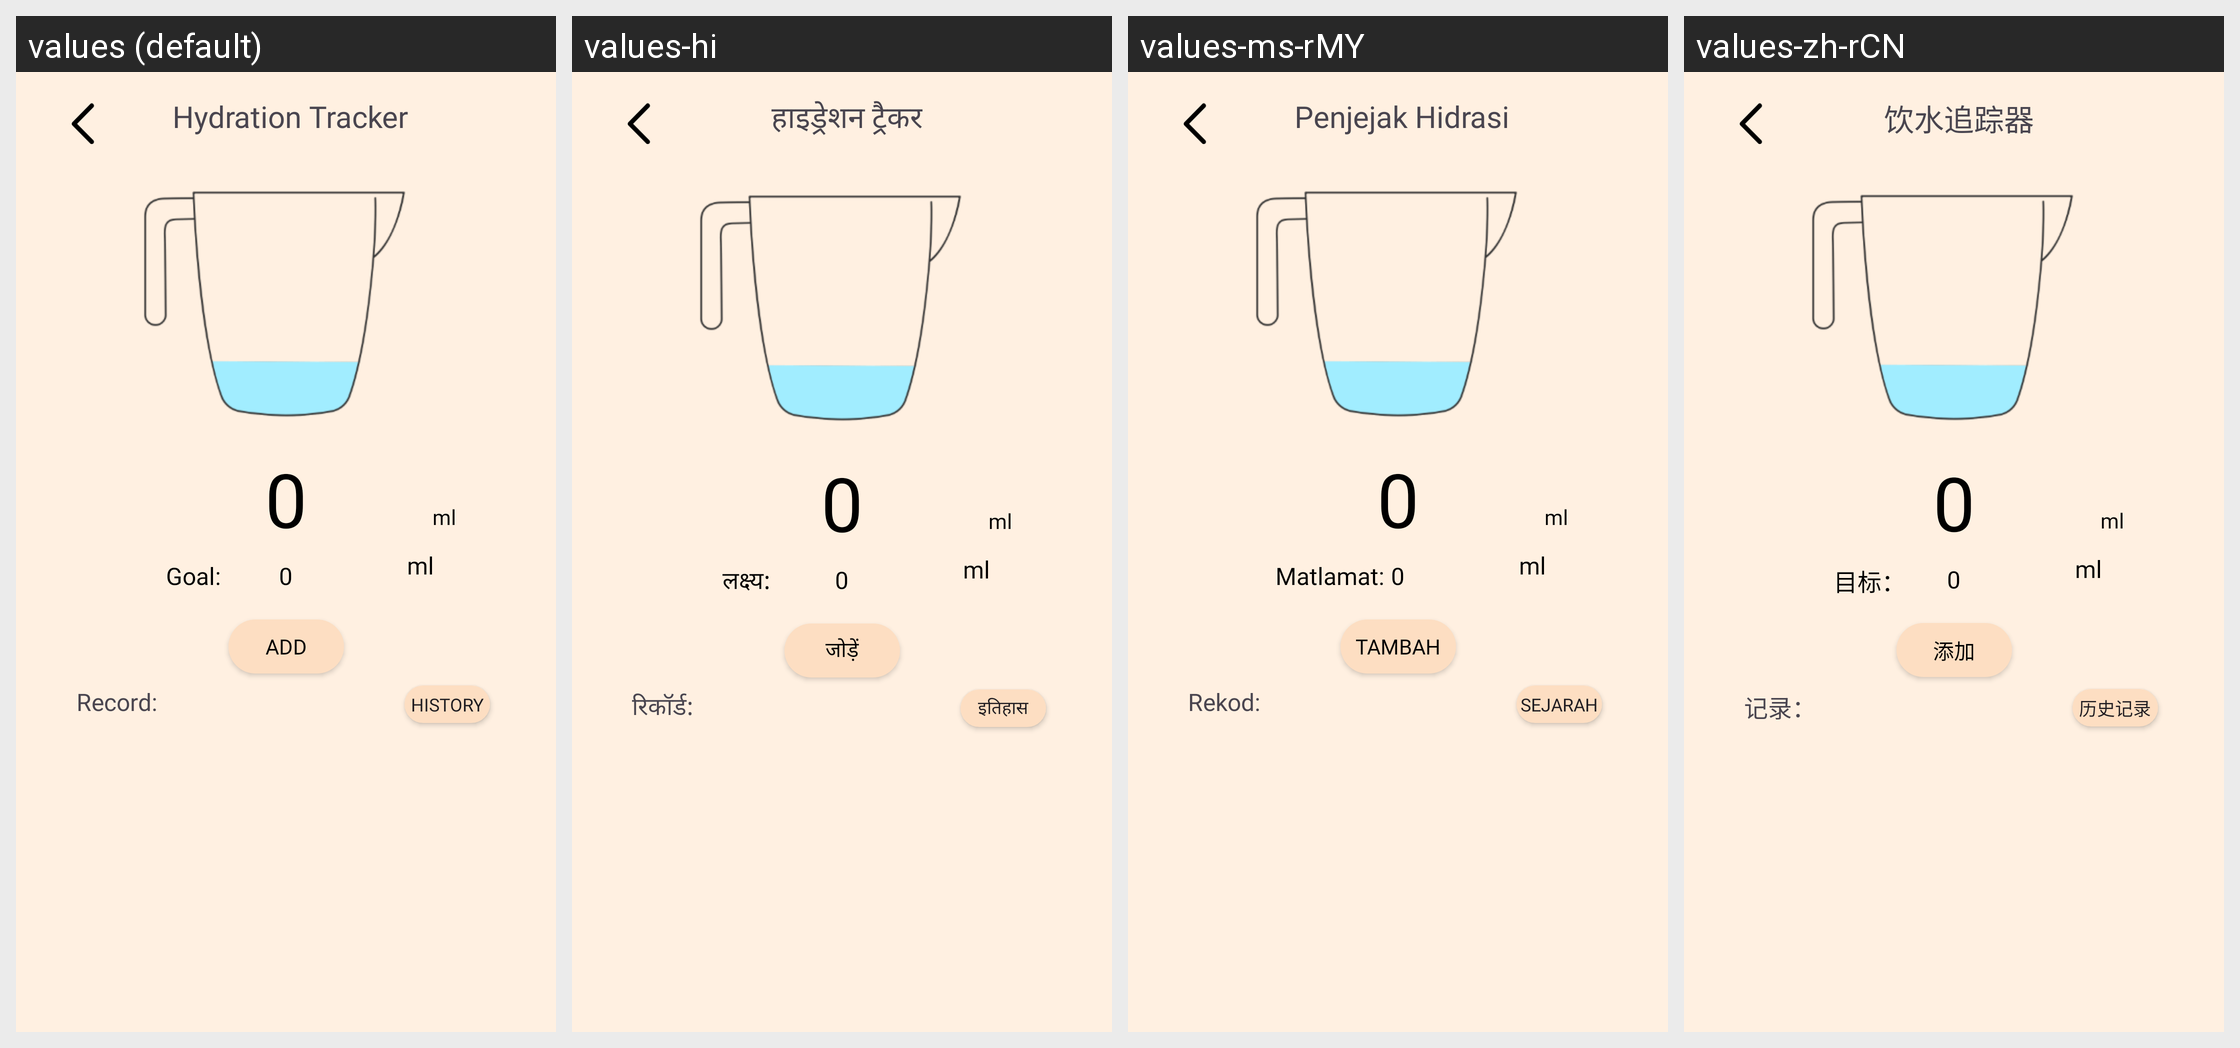

Here is an Android app screen in its default locale and in the app's own translations. Write out the translated-string differences for the strings that appear on this screen.
Android screen res/layout/fragment_hydration_tracking.xml rendered under 4 locales, left to right: values (default), values-hi, values-ms-rMY, values-zh-rCN. Device: Nexus 5 (rendered at 1080×1920; each locale shown at half size, 540×960, under a caption strip naming it); theme Theme.MADASSIGNMENT4.
Strings drawn on this screen, with the default value and each locale's value (text and hints the layout hard-codes, and strings that could not be matched under every locale, appear in the picture but are not listed):

hydration_tracker
  values: Hydration Tracker
  values-hi: हाइड्रेशन ट्रैकर
  values-ms-rMY: Penjejak Hidrasi
  values-zh-rCN: 饮水追踪器

add
  values: ADD
  values-hi: जोड़ें
  values-ms-rMY: TAMBAH
  values-zh-rCN: 添加

goal
  values: Goal:
  values-hi: लक्ष्य:
  values-ms-rMY: Matlamat:
  values-zh-rCN: 目标：

record
  values: Record:
  values-hi: रिकॉर्ड:
  values-ms-rMY: Rekod:
  values-zh-rCN: 记录：

history
  values: History
  values-hi: इतिहास
  values-ms-rMY: Sejarah
  values-zh-rCN: 历史记录
